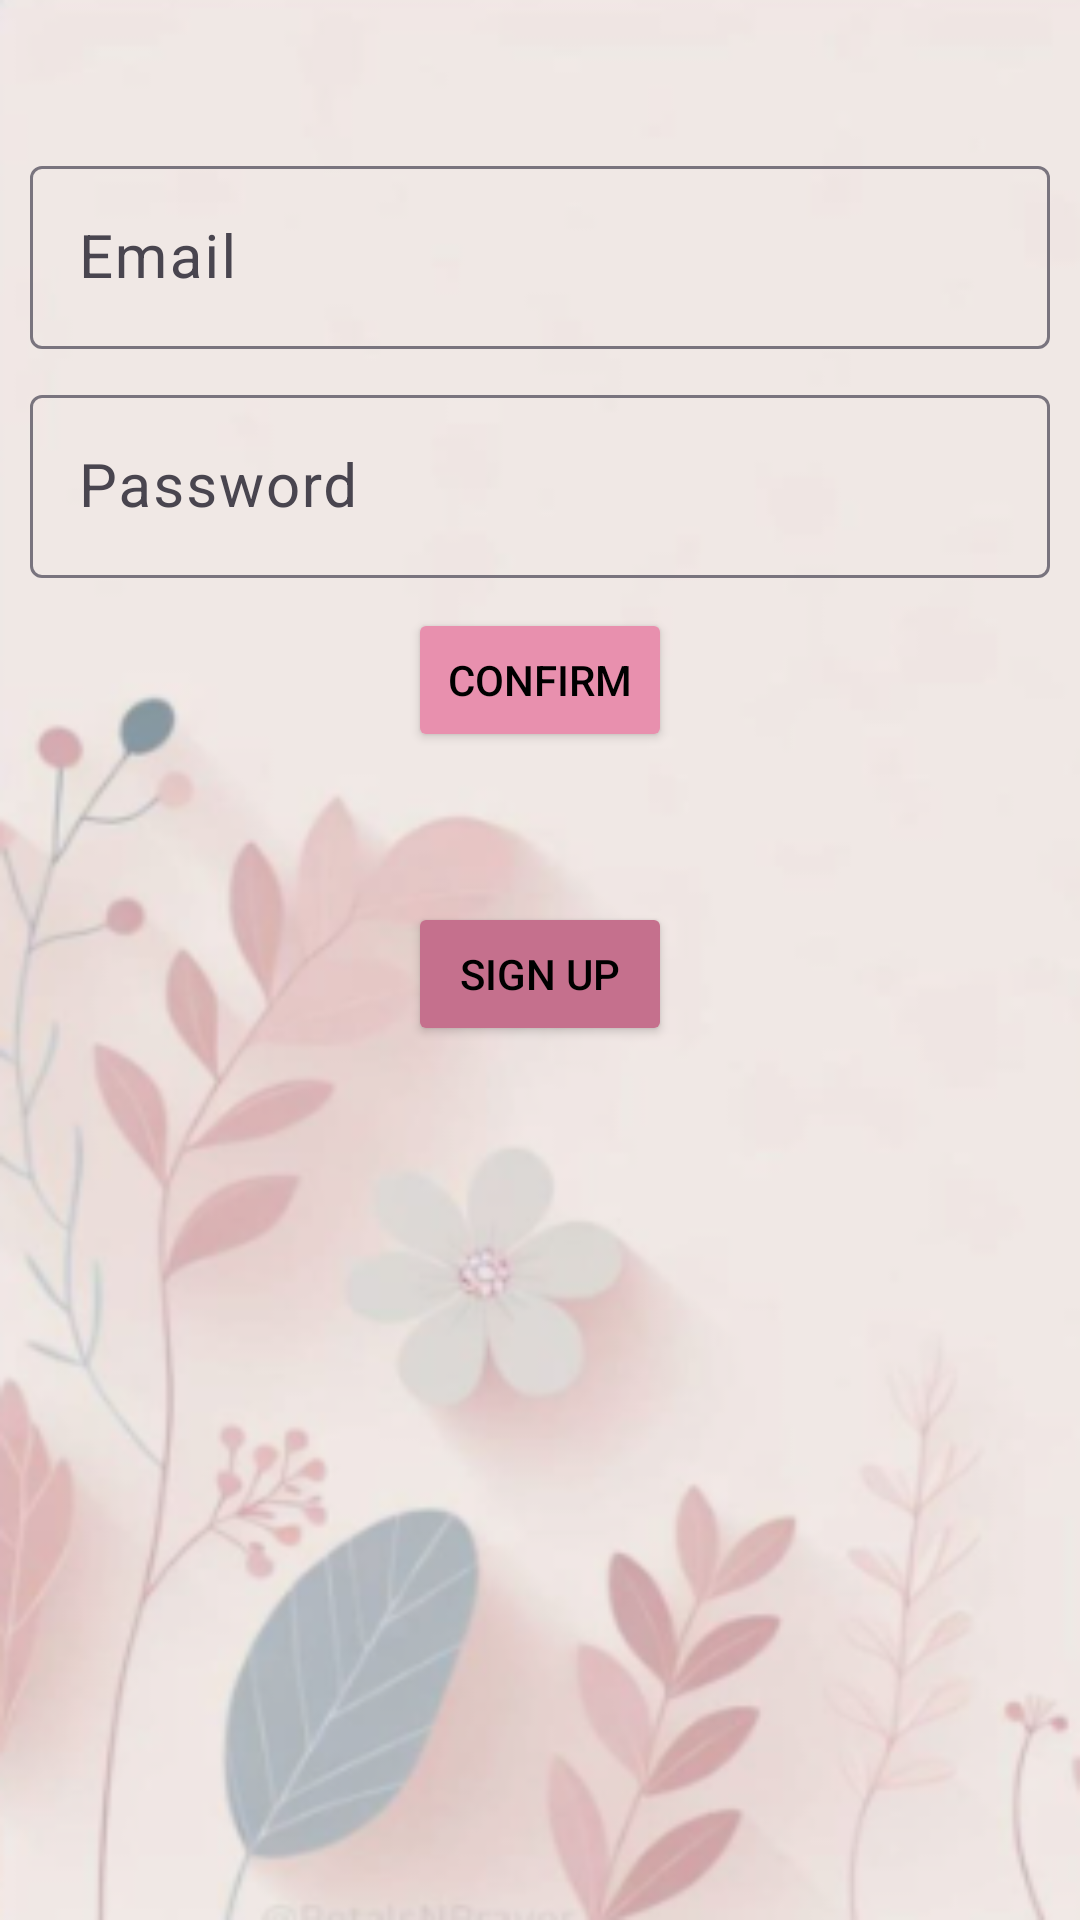

Android layout source for this screen:
<!-- AndroidManifest.xml: application theme Theme.ButtoMenu -->
<!-- res/layout/fragment_loginfrag.xml -->
<?xml version="1.0" encoding="utf-8"?>
<FrameLayout xmlns:android="http://schemas.android.com/apk/res/android"
    xmlns:tools="http://schemas.android.com/tools"
    android:layout_width="match_parent"
    android:layout_height="match_parent"
    android:background="@drawable/signinf"
    tools:context=".Loginfrag">



    <LinearLayout
        android:layout_width="match_parent"
        android:layout_height="match_parent"
        android:orientation="vertical">

        <com.google.android.material.textfield.TextInputLayout
            android:layout_width="match_parent"
            android:layout_height="wrap_content"
            android:layout_marginTop="50dp">
            <com.google.android.material.textfield.TextInputEditText
                android:layout_width="match_parent"
                android:layout_height="match_parent"
                android:id="@+id/et_email"
                android:hint="Email"
                android:textSize="20sp"
                android:layout_margin="10dp"/>


        </com.google.android.material.textfield.TextInputLayout>
        <com.google.android.material.textfield.TextInputLayout
            android:layout_width="match_parent"
            android:layout_height="wrap_content"
            >
            <com.google.android.material.textfield.TextInputEditText
                android:layout_width="match_parent"
                android:layout_height="match_parent"
                android:id="@+id/et_pass"
                android:hint="Password"
                android:textSize="20sp"
                android:layout_margin="10dp"/>


        </com.google.android.material.textfield.TextInputLayout>

        <Button
            android:id="@+id/buttonlogij"
            android:layout_width="wrap_content"
            android:layout_height="wrap_content"
            android:layout_gravity="center"
            android:backgroundTint="#E890AE"
            android:textColor="@color/black"
            android:text="confirm"


            />

        <Button
            android:id="@+id/buttonsignup"
            android:layout_width="wrap_content"
            android:layout_height="wrap_content"
            android:layout_gravity="center"
            android:layout_marginTop="50dp"
            android:backgroundTint="#C5708D"
            android:textColor="@color/black"
            android:text="sign up"


            />

    </LinearLayout>

</FrameLayout>
<!-- resources referenced by this layout -->
<resources>
  <color name="black">#FF000000</color>
  <!-- drawable signinf: png bitmap (drawable, 84003 bytes) -->
  <style name="Theme.ButtoMenu" parent="Base.Theme.ButtoMenu" />
  <style name="Base.Theme.ButtoMenu" parent="Theme.Material3.DayNight.NoActionBar">
          
          
      </style>
</resources>
